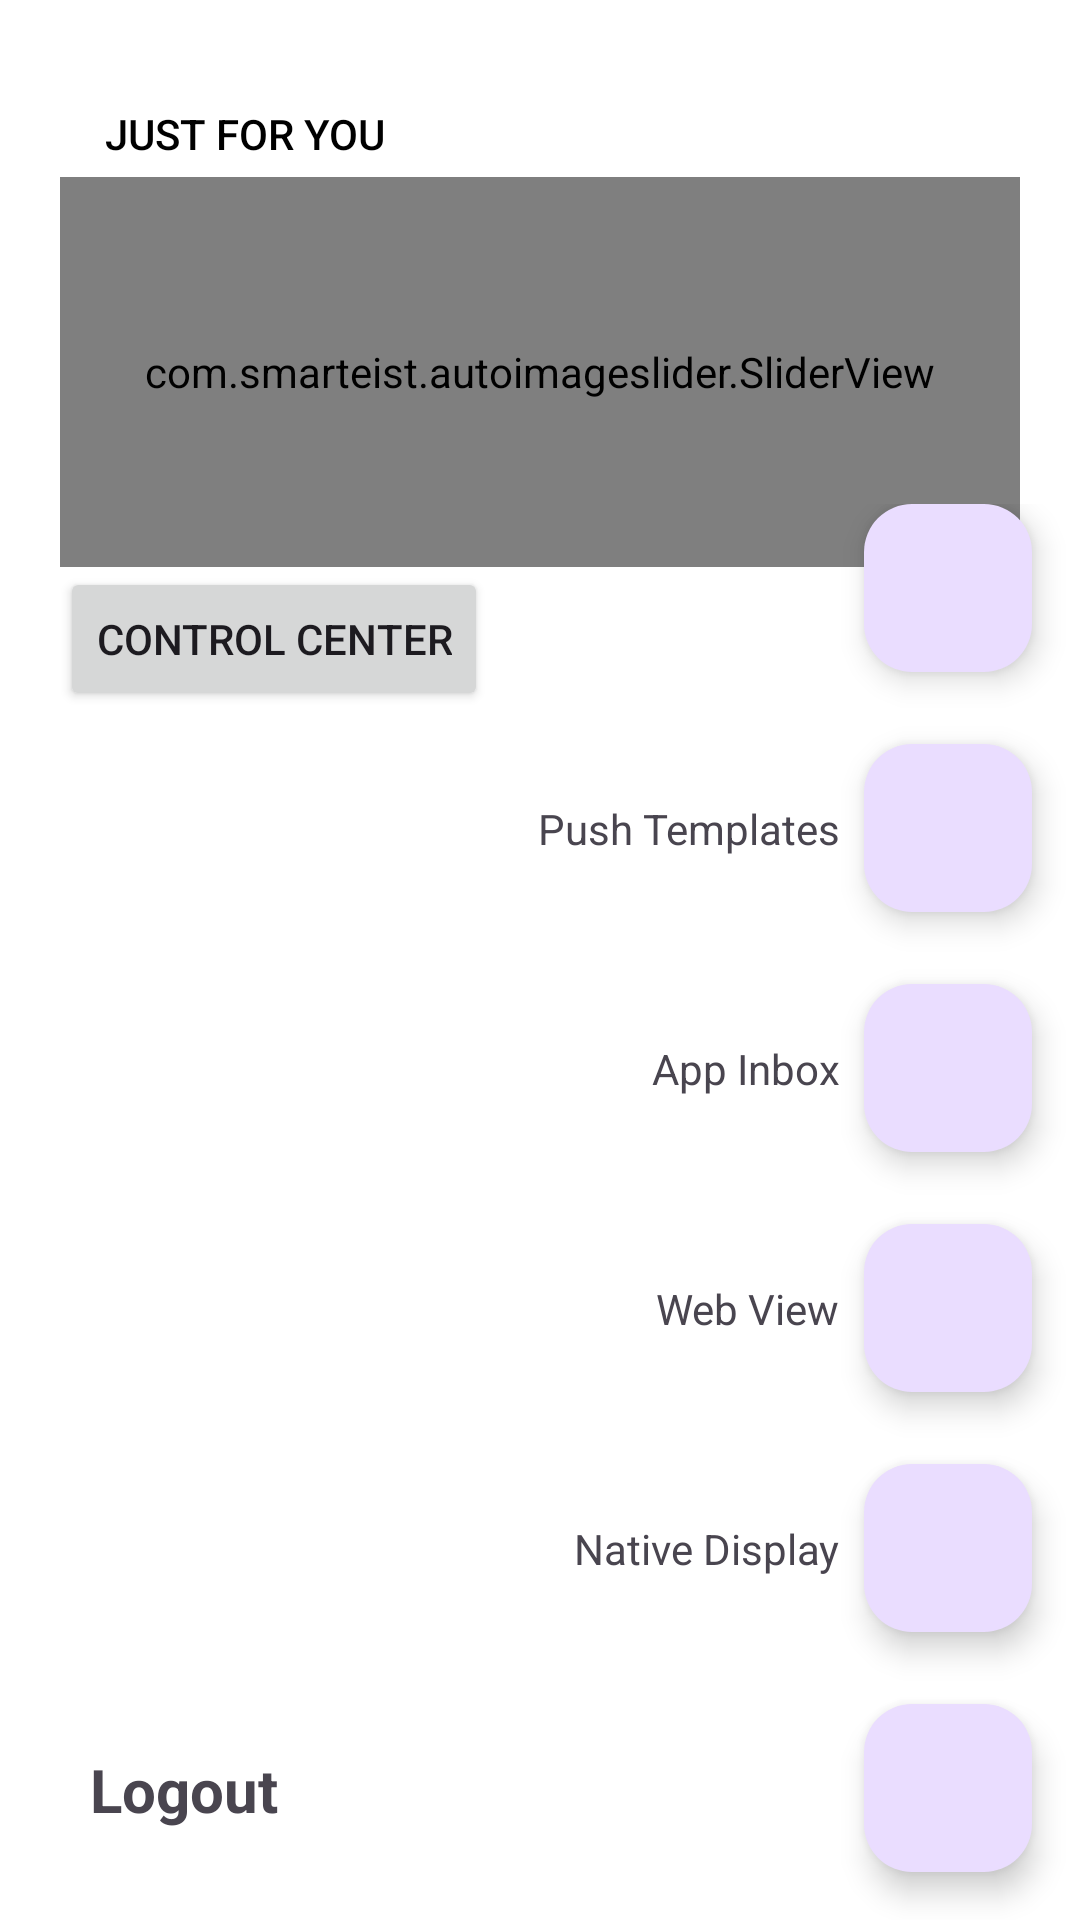

Here is an Android app screen rendered from its layout file. Give the layout XML and the strings, colors and styles it references.
<!-- AndroidManifest.xml: application theme Theme.JitDemo -->
<!-- res/layout/activity_home_screen.xml -->
<?xml version="1.0" encoding="utf-8"?>
<androidx.constraintlayout.widget.ConstraintLayout xmlns:android="http://schemas.android.com/apk/res/android"
    xmlns:app="http://schemas.android.com/apk/res-auto"
    xmlns:tools="http://schemas.android.com/tools"
    android:layout_width="match_parent"
    android:layout_height="match_parent"
    tools:context=".HomeScreen"
    android:orientation="horizontal"
    >
    <LinearLayout
        android:layout_width="match_parent"
        android:layout_height="match_parent"
        android:gravity="center_horizontal"
        android:orientation="vertical"
        android:padding="10dp"
        tools:ignore="MissingConstraints">















            />
        <LinearLayout
            android:layout_width="match_parent"
            android:layout_height="match_parent"
            android:orientation="vertical"
            android:paddingVertical="25dp"
            android:paddingHorizontal="10dp"
            >

            <TextView
                android:layout_width="wrap_content"
                android:layout_height="wrap_content"
                android:text="JUST FOR YOU"
                android:textColor="@color/black"
                android:fontFamily="sans-serif-medium"
                android:layout_marginLeft="15dp"
                android:layout_marginBottom="5dp"
                />






                <com.smarteist.autoimageslider.SliderView
                    android:id="@+id/slider"
                    android:layout_width="match_parent"
                    android:layout_height="130dp"
                    android:layout_centerInParent="true"
                     />
            <Button
                android:layout_width="wrap_content"
                android:layout_height="wrap_content"
                android:text="Control Center"
                android:id="@+id/settingControl"
                />







        </LinearLayout>
















    </LinearLayout>
    <LinearLayout
        android:layout_height="wrap_content"
        android:layout_width="wrap_content"
        app:layout_constraintBottom_toBottomOf="parent"
        android:layout_marginEnd="40dp"
        tools:ignore="MissingConstraints">

        <TextView
            android:layout_width="wrap_content"
            android:layout_height="wrap_content"
            android:text="Logout"
            android:textSize="20dp"
            android:textStyle="bold"
            android:onClick="logoutClick"
            android:layout_gravity=""
            android:layout_margin="30dp" />

    </LinearLayout>


    <androidx.constraintlayout.widget.ConstraintLayout
        android:layout_width="wrap_content"
        android:layout_height="wrap_content"
        android:layout_gravity="end|bottom"
        app:layout_constraintBottom_toBottomOf="parent"
        app:layout_constraintEnd_toEndOf="parent">

        <TextView
            android:id="@+id/nativeDisplayText"
            android:layout_width="wrap_content"
            android:layout_height="wrap_content"
            android:layout_marginEnd="8dp"
            android:text="@string/nD"
            app:layout_constraintBottom_toBottomOf="@+id/nativeDisplay"
            app:layout_constraintEnd_toStartOf="@+id/nativeDisplay"
            app:layout_constraintTop_toTopOf="@+id/nativeDisplay" />

        <TextView
            android:id="@+id/webViewText"
            android:layout_width="wrap_content"
            android:layout_height="wrap_content"
            android:layout_marginEnd="8dp"
            android:text="@string/web_view"
            app:layout_constraintBottom_toBottomOf="@+id/webView"
            app:layout_constraintEnd_toStartOf="@+id/webView"
            app:layout_constraintTop_toTopOf="@+id/webView" />

        <TextView
            android:id="@+id/inboxText"
            android:layout_width="wrap_content"
            android:layout_height="wrap_content"
            android:layout_marginEnd="8dp"
            android:text="@string/app_inbox"
            app:layout_constraintBottom_toBottomOf="@+id/inboxFab"
            app:layout_constraintEnd_toStartOf="@+id/inboxFab"
            app:layout_constraintTop_toTopOf="@+id/inboxFab" />


        <TextView
            android:id="@+id/inappText"
            android:layout_width="wrap_content"
            android:layout_height="wrap_content"
            android:layout_marginEnd="8dp"
            android:text="@string/template"
            app:layout_constraintBottom_toBottomOf="@+id/inappFab"
            app:layout_constraintEnd_toStartOf="@+id/inappFab"
            app:layout_constraintTop_toTopOf="@+id/inappFab" />

        
        
        <com.google.android.material.floatingactionbutton.FloatingActionButton
            android:id="@+id/menuFab"
            android:layout_width="wrap_content"
            android:layout_height="wrap_content"
            android:layout_gravity="end"
            android:layout_marginEnd="16dp"
            android:layout_marginBottom="16dp"
            android:src="@drawable/plus_white"
            app:fabSize="normal"
            app:layout_constraintBottom_toBottomOf="parent"
            app:layout_constraintEnd_toEndOf="parent" />


        <com.google.android.material.floatingactionbutton.FloatingActionButton
            android:id="@+id/inappFab"
            android:layout_width="wrap_content"
            android:layout_height="wrap_content"
            android:layout_marginBottom="24dp"
            app:fabSize="normal"
            app:layout_constraintBottom_toTopOf="@+id/inboxFab"
            app:layout_constraintEnd_toEndOf="@+id/inboxFab"
            app:layout_constraintStart_toStartOf="@+id/inboxFab" />

        <com.google.android.material.floatingactionbutton.FloatingActionButton
            android:id="@+id/inboxFab"
            android:layout_width="wrap_content"
            android:layout_height="wrap_content"
            android:layout_marginBottom="24dp"
            app:fabSize="normal"
            app:layout_constraintBottom_toTopOf="@+id/webView"
            app:layout_constraintEnd_toEndOf="@+id/webView"
            app:layout_constraintStart_toStartOf="@+id/webView"
            />

        <com.google.android.material.floatingactionbutton.FloatingActionButton
            android:id="@+id/webView"
            android:layout_width="wrap_content"
            android:layout_height="wrap_content"
            android:layout_marginBottom="24dp"
            app:fabSize="normal"
            android:src="@drawable/webview"
            app:layout_constraintBottom_toTopOf="@+id/nativeDisplay"
            app:layout_constraintEnd_toEndOf="@+id/nativeDisplay"
            app:layout_constraintStart_toStartOf="@+id/nativeDisplay"
            />

        <com.google.android.material.floatingactionbutton.FloatingActionButton
            android:id="@+id/nativeDisplay"
            android:layout_width="wrap_content"
            android:layout_height="wrap_content"
            android:layout_marginBottom="24dp"
            app:fabSize="normal"
            android:src="@drawable/webview"
            app:layout_constraintBottom_toTopOf="@+id/menuFab"
            app:layout_constraintEnd_toEndOf="@+id/menuFab"
            app:layout_constraintStart_toStartOf="@+id/menuFab"
            />

        <com.google.android.material.floatingactionbutton.FloatingActionButton
            android:id="@+id/productExp"
            android:layout_width="wrap_content"
            android:layout_height="wrap_content"
            android:layout_marginBottom="24dp"
            app:fabSize="normal"
            android:src="@drawable/webview"
            app:layout_constraintBottom_toTopOf="@+id/inappFab"
            app:layout_constraintEnd_toEndOf="@+id/inappFab"
            app:layout_constraintStart_toStartOf="@+id/inappFab"
            />

    </androidx.constraintlayout.widget.ConstraintLayout>




</androidx.constraintlayout.widget.ConstraintLayout>
<!-- resources referenced by this layout -->
<resources>
  <color name="black">#000000</color>
  <string name="app_inbox">App Inbox</string>
  <string name="nD">Native Display</string>
  <string name="template">Push Templates</string>
  <string name="web_view">Web View</string>
  <style name="Theme.JitDemo" parent="Theme.Material3.Light.NoActionBar">
          
          <item name="colorPrimary">@color/bank_dark_primary</item>
          <item name="colorPrimaryVariant">@color/bank_dark_secondary</item>
          <item name="colorOnPrimary">@color/bank_light_blue</item>
          <item name="android:colorBackground">@color/white</item>
          
          <item name="colorSecondary">@color/bank_light_primary</item>
          <item name="colorSecondaryVariant">@color/bank_light_secondary</item>
          <item name="colorOnSecondary">@color/bank_light_orange</item>
          
          <item name="android:statusBarColor">?attr/colorPrimaryVariant</item>
          
          <item name="android:forceDarkAllowed" tools:targetApi="q">false</item>
      </style>
  <color name="bank_dark_primary">#9f3951</color>
  <color name="bank_dark_secondary">#ed7867</color>
  <color name="bank_light_blue">#e6faff</color>
  <color name="white">#FFFFFF</color>
  <color name="bank_light_primary">#ad5154</color>
  <color name="bank_light_secondary">#fbab88</color>
  <color name="bank_light_orange">#ffebe6</color>
</resources>
